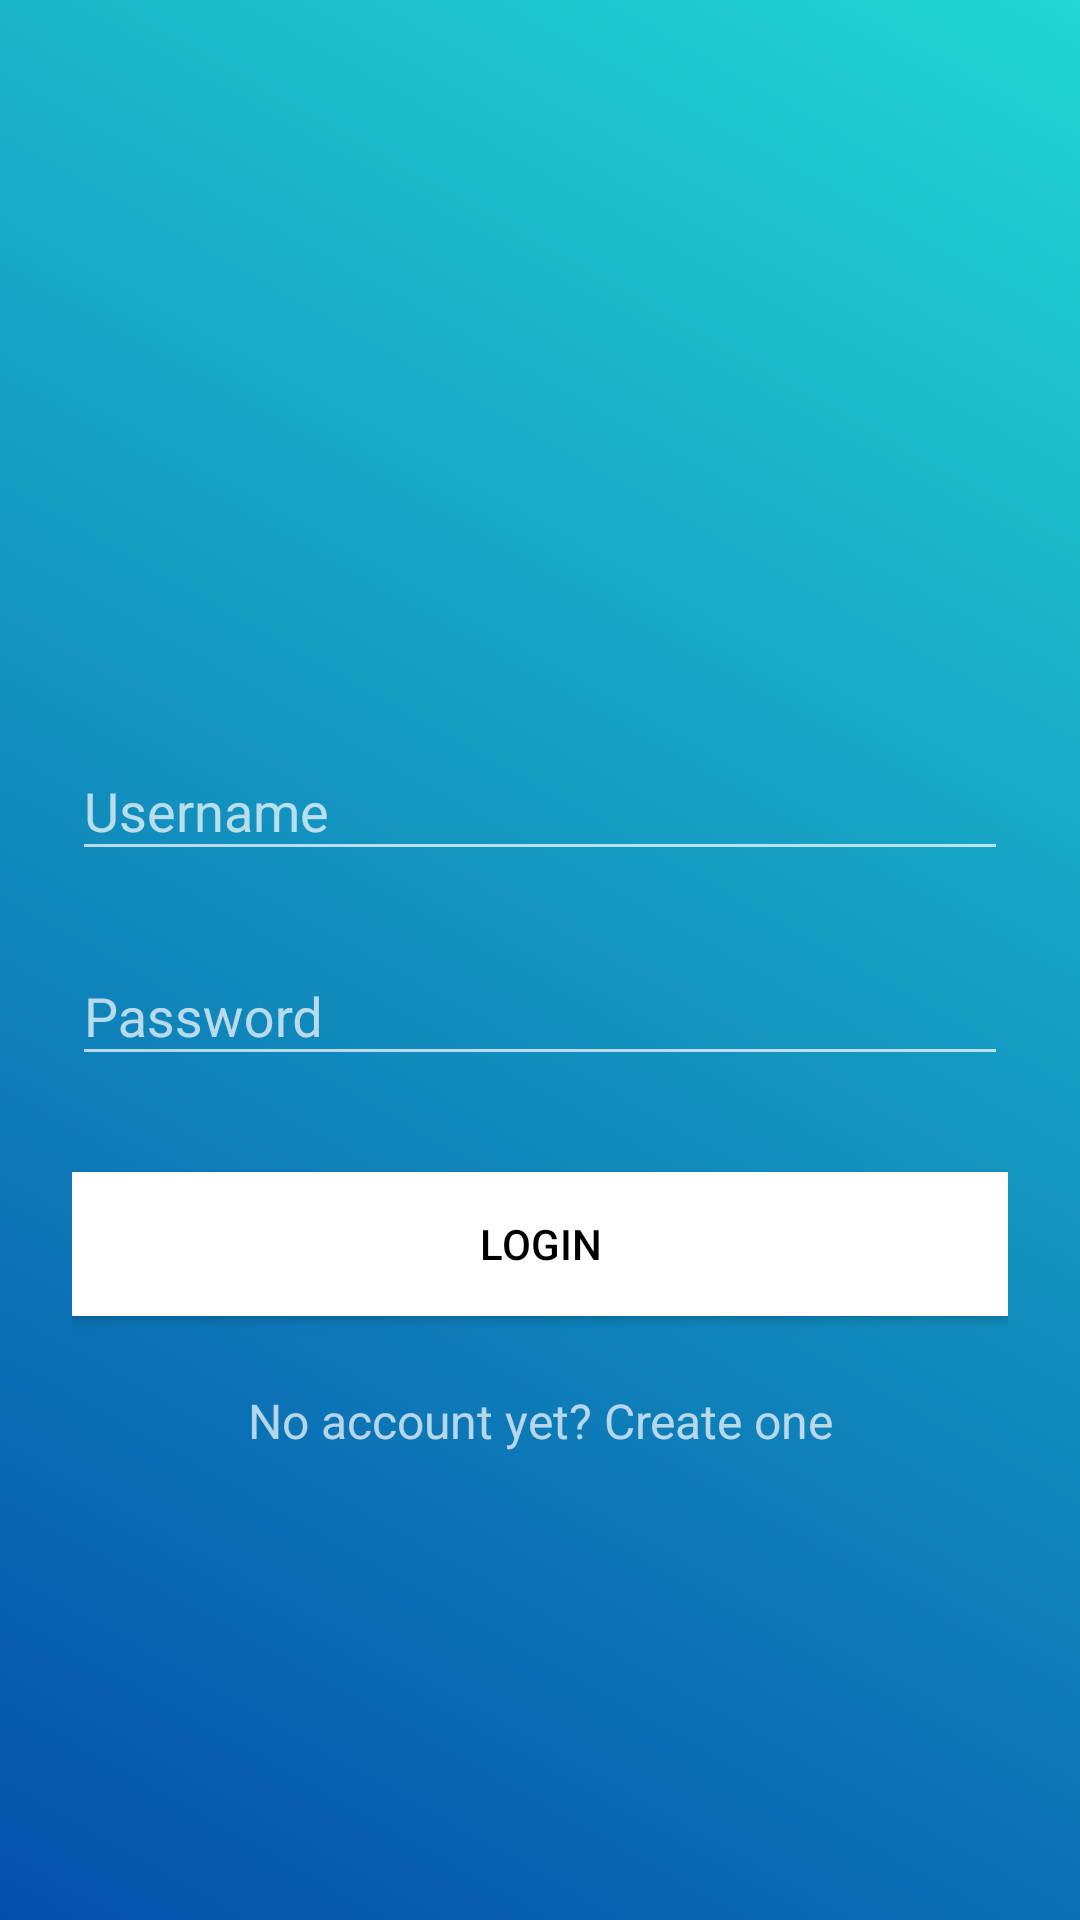

Write the Android layout XML for this screen, with the resource values it uses.
<!-- AndroidManifest.xml: application theme AppTheme -->
<!-- res/layout/activity_login.xml -->
<?xml version="1.0" encoding="utf-8"?>
<ScrollView xmlns:android="http://schemas.android.com/apk/res/android"
    xmlns:app="http://schemas.android.com/apk/res-auto"
    xmlns:tools="http://schemas.android.com/tools"
    android:layout_width="match_parent"
    android:layout_height="match_parent"
    android:background="@drawable/login_gradient"
    tools:context=".activities.LoginActivity">

    <LinearLayout
        android:layout_width="match_parent"
        android:layout_height="wrap_content"
        android:orientation="vertical"
        android:paddingLeft="24dp"
        android:paddingTop="56dp"
        android:paddingRight="24dp">

        <ImageView
            android:layout_width="150dp"
            android:layout_height="150dp"
            android:layout_gravity="center_horizontal"
            android:layout_marginBottom="24dp"
            android:src="@drawable/ic_poll_black_24dp" />

        
        <android.support.design.widget.TextInputLayout
            android:layout_width="match_parent"
            android:layout_height="wrap_content"
            android:layout_marginTop="8dp"
            android:layout_marginBottom="8dp">

            <EditText
                android:id="@+id/input_userName"
                android:layout_width="match_parent"
                android:layout_height="wrap_content"
                android:hint="Username"
                android:inputType="text" />

        </android.support.design.widget.TextInputLayout>

        
        <android.support.design.widget.TextInputLayout
            android:layout_width="match_parent"
            android:layout_height="wrap_content"
            android:layout_marginTop="8dp"
            android:layout_marginBottom="8dp">

            <EditText
                android:id="@+id/input_password"
                android:layout_width="match_parent"
                android:layout_height="wrap_content"
                android:hint="Password"
                android:inputType="textPassword" />

        </android.support.design.widget.TextInputLayout>

        <ProgressBar
            android:id="@+id/progressBar"
            android:layout_gravity="center"
            android:layout_width="wrap_content"
            android:layout_height="wrap_content"
            android:visibility="gone"/>

        <android.support.v7.widget.AppCompatButton
            android:id="@+id/btn_login"
            android:layout_width="match_parent"
            android:layout_height="wrap_content"
            android:layout_marginTop="24dp"
            android:layout_marginBottom="24dp"
            android:background="@android:color/white"
            android:padding="12dp"
            android:text="Login"
            android:textColor="@android:color/black" />

        <TextView
            android:id="@+id/link_signup"
            android:layout_width="fill_parent"
            android:layout_height="wrap_content"
            android:layout_marginBottom="24dp"
            android:gravity="center"
            android:text="No account yet? Create one"
            android:textSize="16dip" />



    </LinearLayout>
</ScrollView>
<!-- resources referenced by this layout -->
<resources>
  <!-- drawable login_gradient (drawable) -->
  <?xml version="1.0" encoding="utf-8"?>
  <shape xmlns:android="http://schemas.android.com/apk/res/android">
  
      <gradient
          android:angle="225"
          android:endColor="#044fab"
          android:startColor="#21d6d3"/>
  
  </shape>
  <style name="AppTheme" parent="Theme.AppCompat.NoActionBar">
          
          <item name="colorPrimary">@color/colorPrimary</item>
          <item name="colorPrimaryDark">@color/colorPrimaryDark</item>
          <item name="colorAccent">@color/colorAccent</item>
      </style>
  <color name="colorPrimary">#3792cb</color>
  <color name="colorPrimaryDark">#296d98</color>
  <color name="colorAccent">#FFF</color>
</resources>
